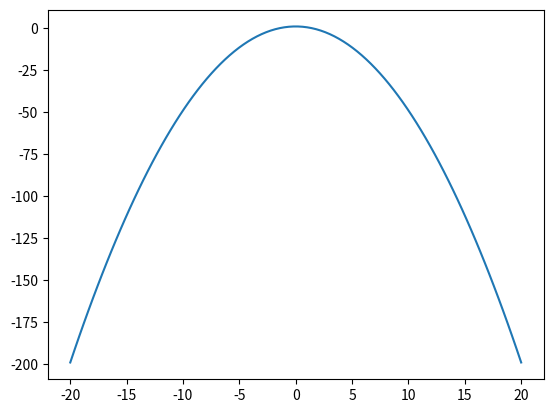

Python code for this plot:
import numpy as np
import matplotlib.pyplot as plt

x = np.linspace(-20,20,100) #(starting index,ending index,no. of elements)

def func(x):
    y=[]
    for elem in x:
        result = 1-(elem**2)/2
        y.append(result)
    return y

y = func(x)
plt.plot(x,y)
plt.show()

print("I am here")